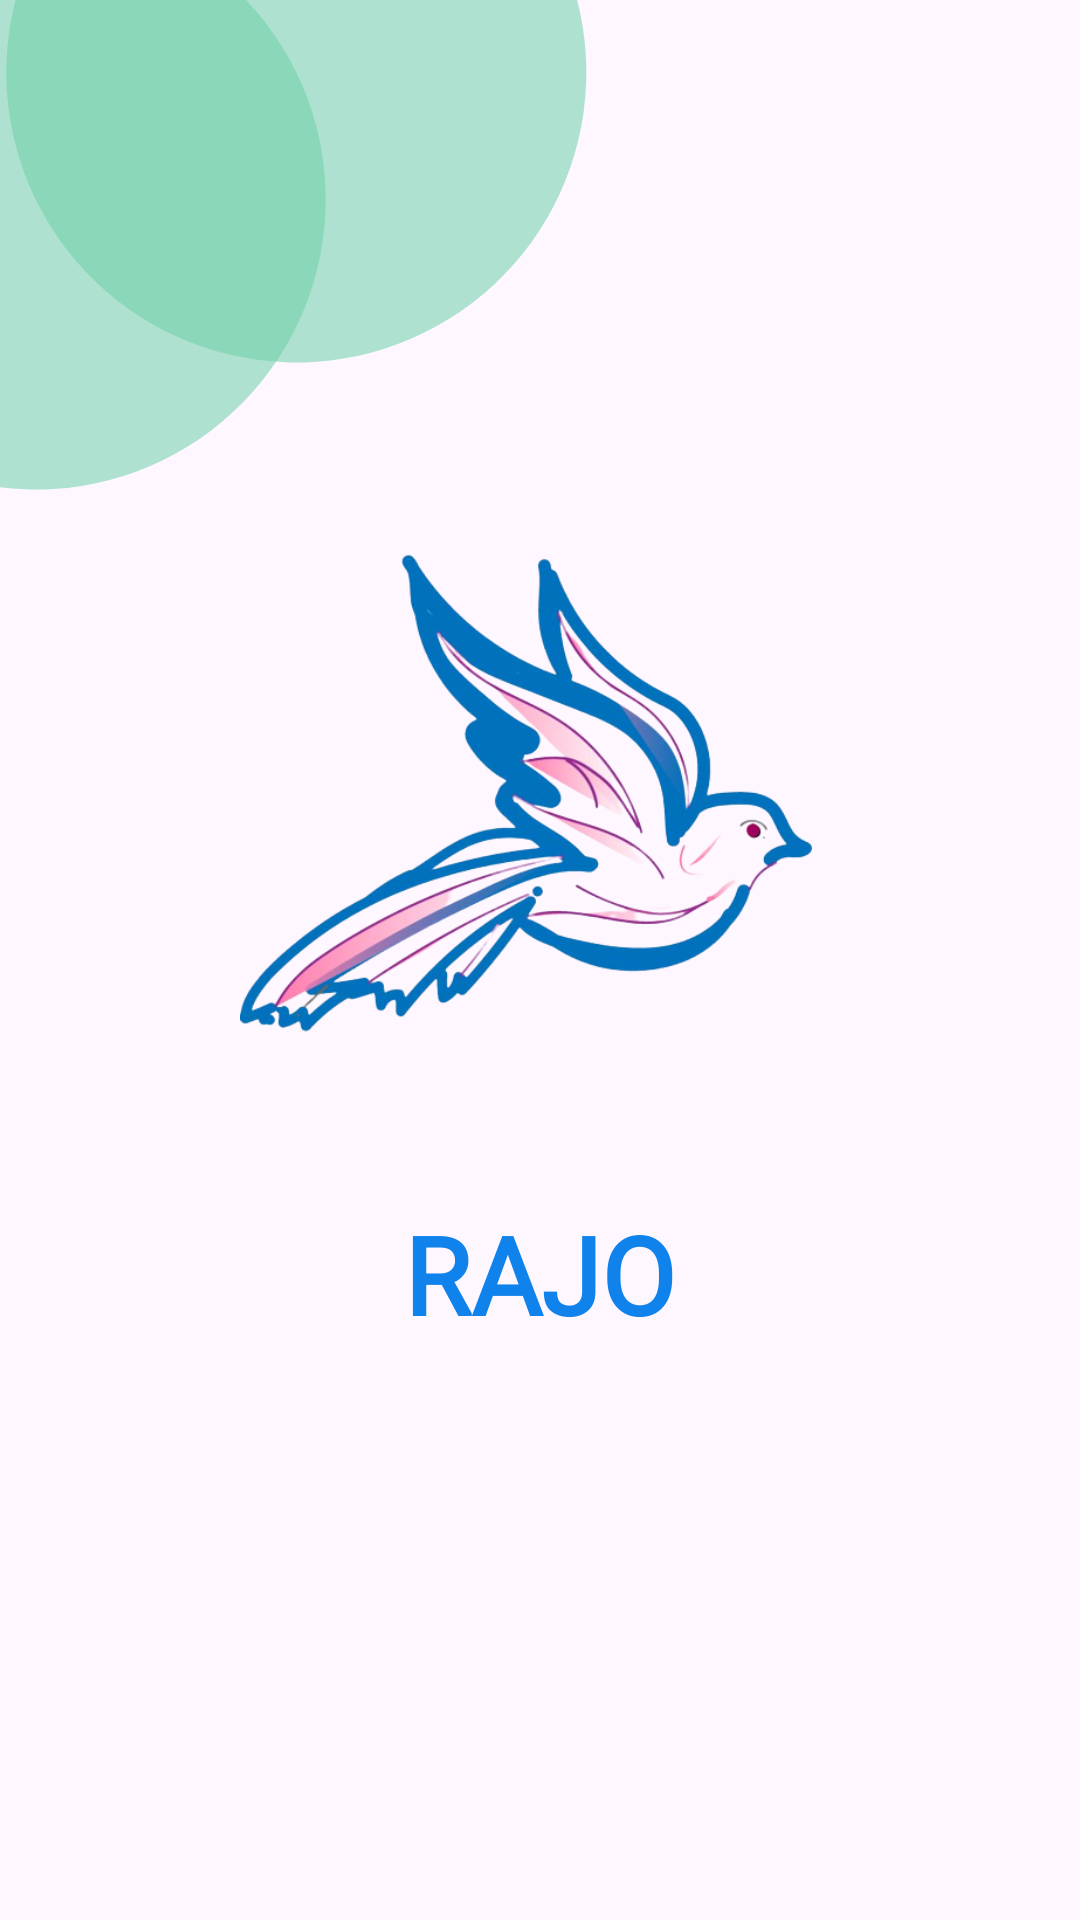

Reconstruct the res/layout file that produces this screen, plus the resources it refers to.
<!-- AndroidManifest.xml: application theme Theme.Warsan -->
<!-- res/layout/fragment_splash_screen.xml -->
<?xml version="1.0" encoding="utf-8"?>
<LinearLayout xmlns:android="http://schemas.android.com/apk/res/android"
    xmlns:tools="http://schemas.android.com/tools"
    android:layout_width="match_parent"
    android:layout_height="match_parent"
    android:orientation="vertical"
    tools:context=".landingpage.SplashScreenFragment">

    <ImageView
        android:layout_width="290dp"
        android:layout_height="262dp"
        android:layout_marginStart="-90dp"
        android:layout_marginTop="-86dp"
        android:rotation="154"
        android:src="@drawable/elipsis" />

    <ImageView
        android:layout_width="200dp"
        android:layout_height="200dp"
        android:src="@drawable/rajologo"
        android:layout_gravity="center_horizontal|center_vertical"
        android:contentDescription="@string/rajo_logo"
        android:cropToPadding="true"
        android:scaleType="centerInside"/>
    <TextView
        android:layout_width="wrap_content"
        android:layout_height="wrap_content"
        android:text="@string/app_name"
        android:gravity="center"
        android:layout_gravity="center"
        android:layout_marginTop="24dp"
        android:textSize="36sp"
        android:textColor="@color/main_color"
        android:fontFamily="@font/poppins_regular"
        android:textStyle="bold"/>
</LinearLayout>
<!-- resources referenced by this layout -->
<resources>
  <color name="main_color">#1082EB</color>
  <!-- drawable elipsis (drawable) -->
  <?xml version="1.0" encoding="utf-8"?>
  <layer-list xmlns:android="http://schemas.android.com/apk/res/android">
  
      
      <item
          android:right="50dp">
          <shape
              android:shape="oval">
              <solid android:color="#8F70D1AA" />
              <size
                  android:width="100dp"
                  android:height="100dp" />
          </shape>
      </item>
  
      
      <item
          android:left="50dp">
          <shape
              android:shape="oval">
              <solid android:color="#8F70D1AA" />
              <size
                  android:width="100dp"
                  android:height="100dp" />
          </shape>
      </item>
  </layer-list>
  <!-- drawable rajologo: png bitmap (drawable, 152095 bytes) -->
  <string name="app_name">RAJO</string>
  <string name="rajo_logo">RAJO logo</string>
  <style name="Theme.Warsan" parent="Base.Theme.Warsan" />
  <style name="Base.Theme.Warsan" parent="Theme.Material3.DayNight.NoActionBar">
          
          
          <item name="android:navigationBarColor">@android:color/transparent</item>
          <item name="android:statusBarColor">@android:color/transparent</item>
          <item name="android:windowLightStatusBar">true</item>
          <item name="android:windowTranslucentStatus">true</item>
          <item name="materialButtonStyle">@style/Widget.App.Button</item>
          <item name="floatingActionButtonStyle">@style/Widget.App.FloatingActionButton</item>
          <item name="circularProgressIndicatorStyle">@style/Widget.App.CircularProgressIndicator</item>
      </style>
  <style name="Widget.App.Button" parent="Widget.Material3.Button">
          <item name="materialThemeOverlay">@style/ThemeOverlay.App.Button</item>
          <item name="shapeAppearance">@style/ShapeAppearance.App.SmallComponent</item>
          <item name="android:textAppearance">@style/TextAppearance.App.Button</item>
      </style>
  <style name="Widget.App.FloatingActionButton" parent="Widget.Material3.FloatingActionButton.Primary">
          <item name="materialThemeOverlay">@style/ThemeOverlay.App.FloatingActionButton</item>
      </style>
  <style name="Widget.App.CircularProgressIndicator" parent="Widget.Material3.CircularProgressIndicator">
          <item name="materialThemeOverlay">@style/ThemeOverlay.App.CircularProgressIndicator</item>
      </style>
  <style name="ThemeOverlay.App.Button" parent="ThemeOverlay.Material3.Button">
          <item name="colorContainer">@color/main_color</item>
          <item name="colorOnContainer">@color/white</item>
      </style>
  <style name="ShapeAppearance.App.SmallComponent" parent="ShapeAppearance.Material3.SmallComponent">
          <item name="cornerFamily">cut</item>
          <item name="cornerSize">1dp</item>
      </style>
  <style name="TextAppearance.App.Button" parent="TextAppearance.Material3.LabelLarge">
          <item name="fontFamily">@font/poppins_regular</item>
          <item name="android:fontFamily">@font/poppins_regular</item>
          <item name="android:textSize">18sp</item>
          <item name="android:textStyle">bold</item>
      </style>
  <style name="ThemeOverlay.App.FloatingActionButton" parent="">
          <item name="colorContainer">@color/main_color</item>
          <item name="colorOnContainer">@color/white</item>
      </style>
  <style name="ThemeOverlay.App.CircularProgressIndicator" parent="">
          <item name="colorPrimary">@color/main_color</item>
      </style>
  <color name="white">#FFFFFFFF</color>
</resources>
